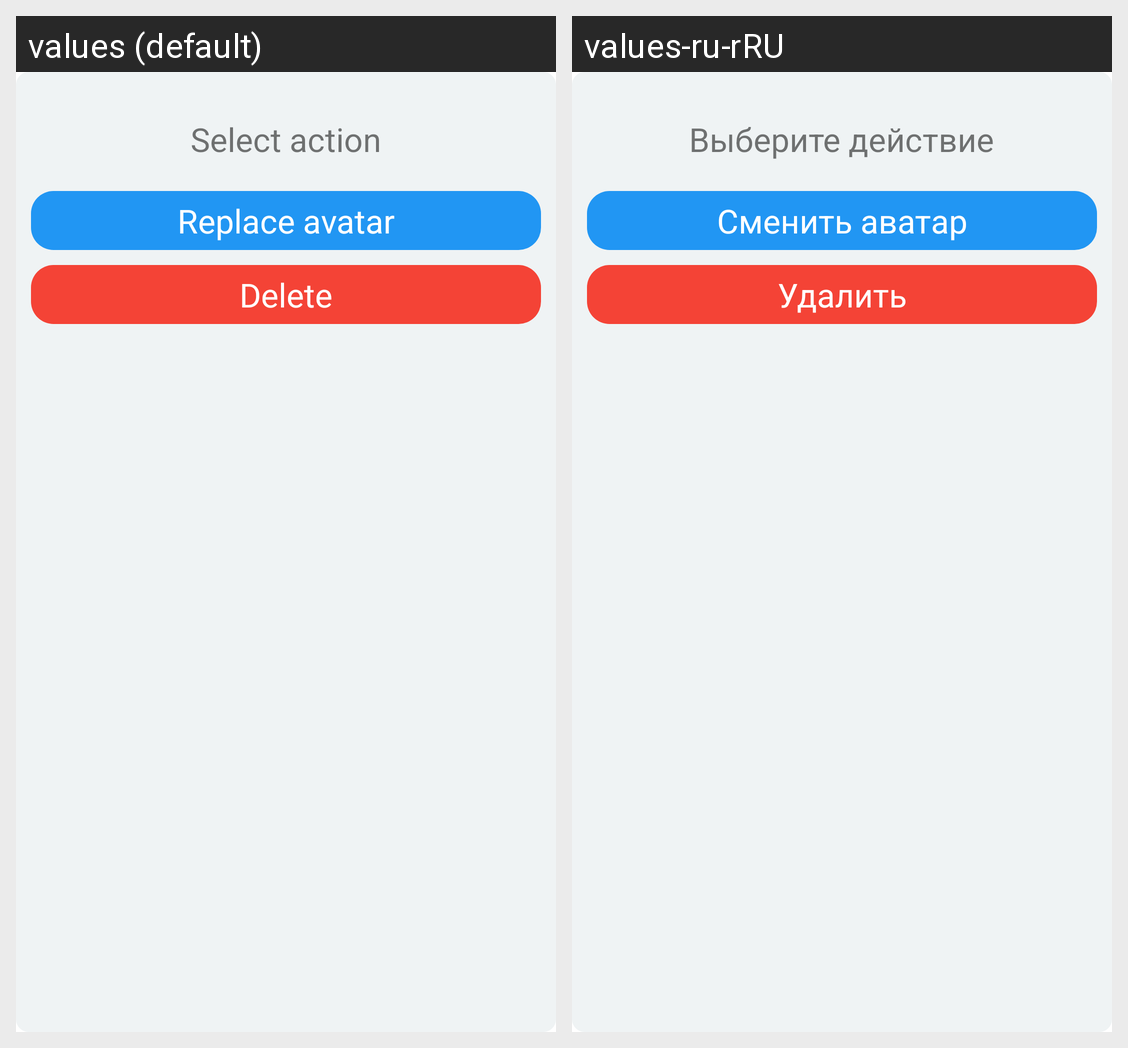

The same Android screen rendered under two of its app's locales, left to right. List the strings drawn on it with the default value and each locale's translation.
Android screen res/layout/dialog_change_photo.xml rendered under 2 locales, left to right: values (default), values-ru-rRU. Device: Nexus 5 (rendered at 1080×1920; each locale shown at half size, 540×960, under a caption strip naming it); theme Theme.MyApplication.
Strings drawn on this screen, with the default value and each locale's value (text and hints the layout hard-codes, and strings that could not be matched under every locale, appear in the picture but are not listed):

selectAction
  values: Select action
  values-ru-rRU: Выберите действие

galleryuse
  values: Replace avatar
  values-ru-rRU: Сменить аватар

delete
  values: Delete
  values-ru-rRU: Удалить
